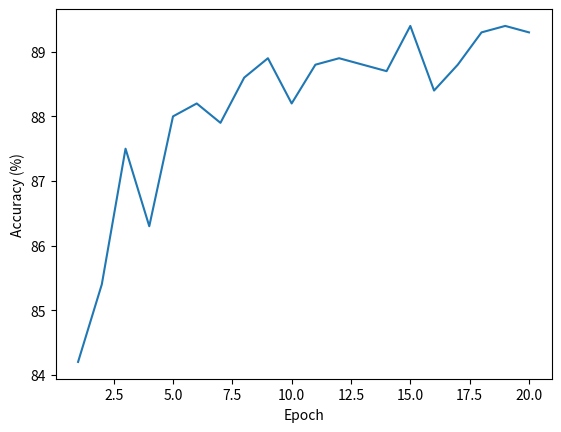

Python code for this plot:
import matplotlib.pyplot as plt

epoch = [1, 2, 3, 4, 5, 6, 7, 8, 9, 10, 11, 12, 13, 14, 15, 16, 17, 18, 19, 20]
acc = [84.2, 85.4, 87.5, 86.3, 88.0, 88.2, 87.9, 88.6, 88.9, 88.2, 88.8, 88.9, 88.8, 88.7, 89.4, 
88.4, 88.8, 89.3, 89.4, 89.3]

plt.plot(epoch, acc)
plt.xlabel('Epoch')
plt.ylabel('Accuracy (%)')
plt.show()

